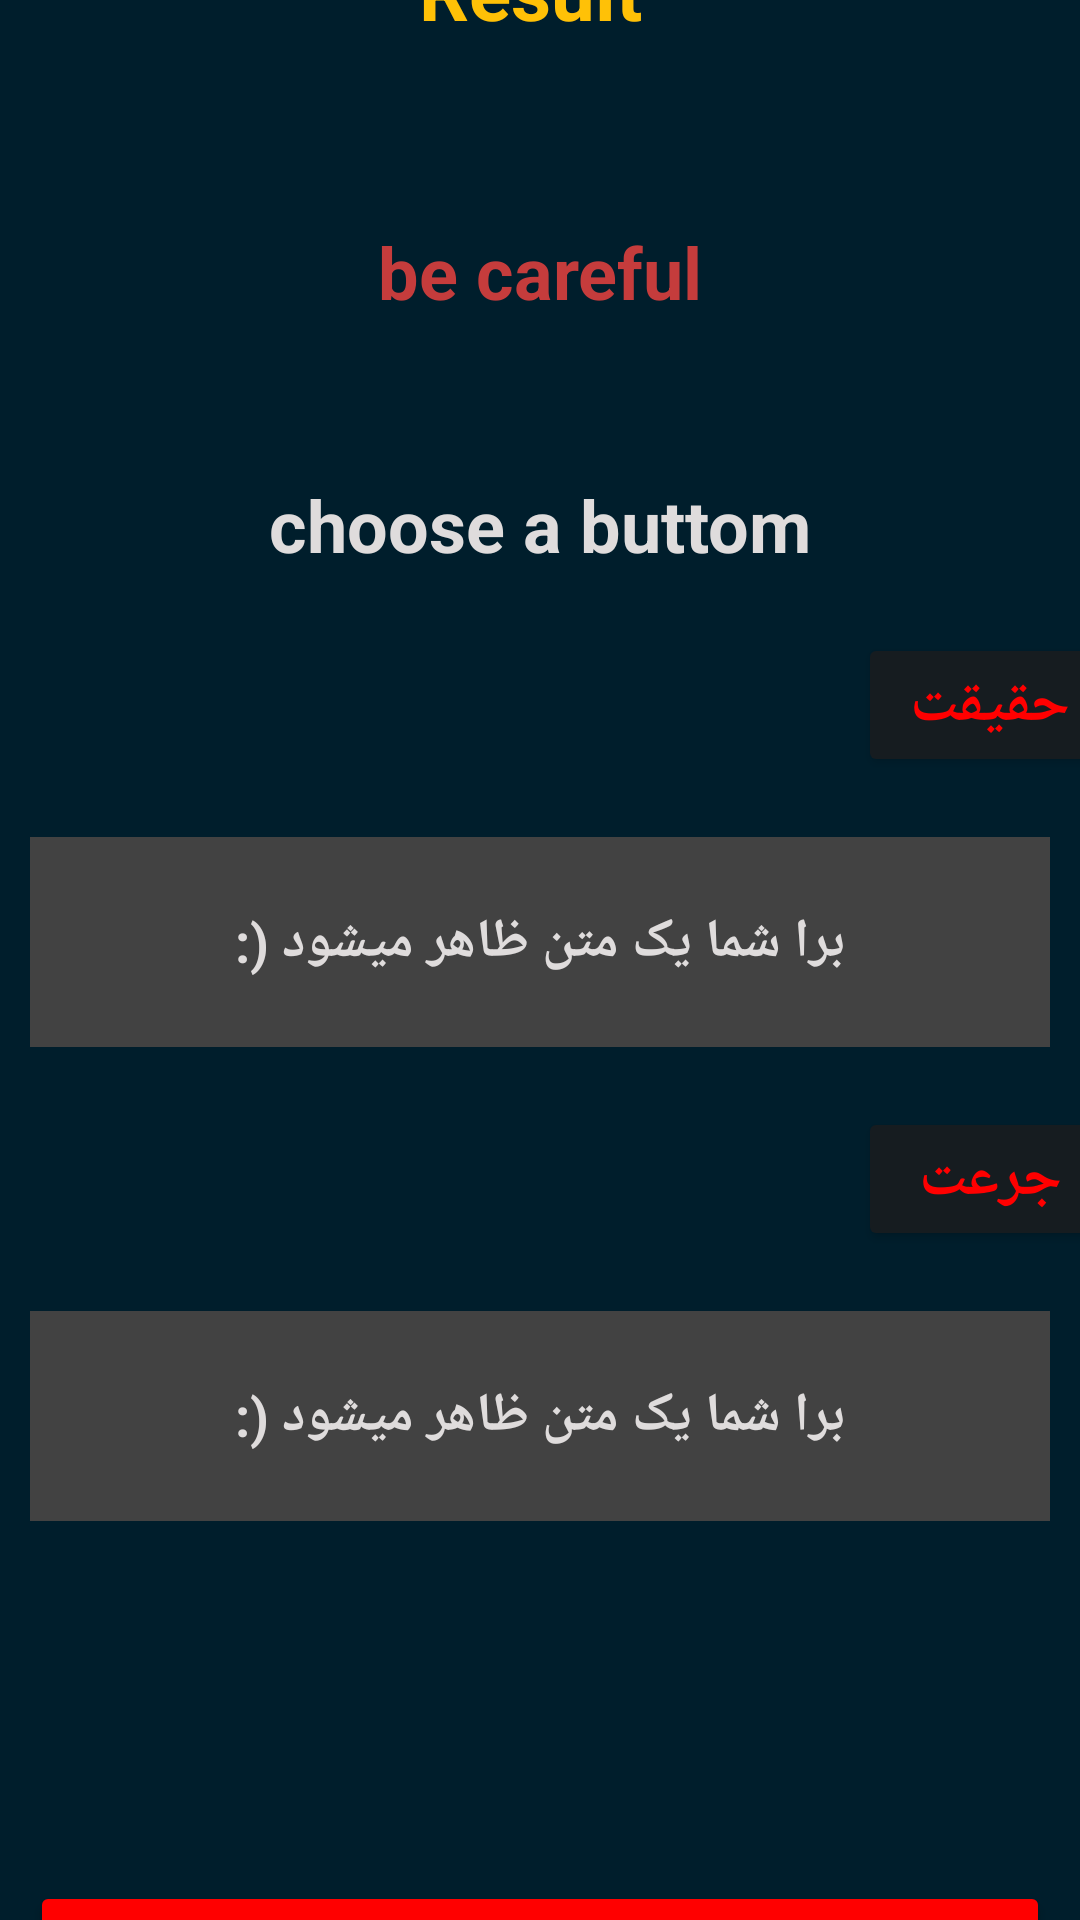

This screen was rendered from an Android layout file. Write that file and the resources it references.
<!-- AndroidManifest.xml: application theme Theme.Rock_pepar -->
<!-- res/layout/activity_splash.xml -->
<?xml version="1.0" encoding="utf-8"?>
<androidx.constraintlayout.widget.ConstraintLayout xmlns:android="http://schemas.android.com/apk/res/android"
    xmlns:app="http://schemas.android.com/apk/res-auto"
    xmlns:tools="http://schemas.android.com/tools"
    android:layout_width="match_parent"
    android:layout_height="match_parent"
    android:background="#FF001E2C"
    tools:context=".splash">

    <androidx.appcompat.widget.AppCompatTextView
        android:id="@+id/resultTitle"
        android:layout_width="match_parent"
        app:layout_constraintBottom_toTopOf="@+id/wonPart"
        android:text="Result "
        android:textSize="@dimen/x7_2"
        android:textStyle="bold"
        android:textColor="#FFC107"
        android:gravity="center"
        app:layout_constraintTop_toTopOf="parent"
        app:layout_constraintStart_toStartOf="parent"
        app:layout_constraintEnd_toEndOf="parent"
        android:layout_marginTop="22dp"
        android:layout_height="wrap_content"/>

    <androidx.appcompat.widget.AppCompatTextView
        android:id="@+id/wonPart"
        android:layout_width="match_parent"
        android:text="@string/be_careful"
        android:textSize="@dimen/sp24"
        app:layout_constraintBottom_toTopOf="@+id/buttontitile"
        android:textStyle="bold"
        android:textColor="#C53C3C"
        android:gravity="center"
        app:layout_constraintStart_toStartOf="parent"
        app:layout_constraintEnd_toEndOf="parent"
        android:layout_marginStart="@dimen/dp10"
        android:layout_marginEnd="@dimen/dp10"
        android:layout_marginTop="60dp"
        app:layout_constraintTop_toBottomOf="@+id/resultTitle"
        android:layout_height="wrap_content"/>
    <androidx.appcompat.widget.AppCompatTextView
        android:id="@+id/buttontitile"
        android:layout_width="match_parent"
        android:text="@string/choose_a_buttom"
        android:textColor="#DFDCDC"
        android:textStyle="bold"
        app:layout_constraintBottom_toTopOf="@+id/hagigat"
        app:layout_constraintStart_toStartOf="parent"
        app:layout_constraintEnd_toEndOf="parent"
        app:layout_constraintTop_toBottomOf="@+id/wonPart"
        android:textSize="@dimen/sp24"
        android:gravity="center"
        android:layout_marginTop="52dp"
        android:layout_height="wrap_content"/>
    <androidx.appcompat.widget.AppCompatButton
        android:id="@+id/hagigat"
        android:layout_width="wrap_content"
        android:text="@string/hagigat"
        android:textSize="@dimen/x5"
        app:layout_constraintBottom_toTopOf="@+id/texthagigat"
        android:textStyle="bold"
        android:textColor="#FF0000"
        android:backgroundTint="#161C20"
        app:layout_constraintStart_toStartOf="parent"
        app:layout_constraintEnd_toEndOf="parent"
        android:layout_marginTop="20dp"
        android:layout_marginStart="300dp"
        app:layout_constraintTop_toBottomOf="@id/buttontitile"
        android:layout_height="wrap_content"/>
    <androidx.appcompat.widget.AppCompatTextView
        android:id="@+id/texthagigat"
        android:layout_width="match_parent"
        android:hint="@string/hagigatbox"
        android:textStyle="bold"
        android:textSize="@dimen/x3"
        app:layout_constraintStart_toStartOf="parent"
        app:layout_constraintEnd_toEndOf="parent"
        android:layout_marginStart="10dp"
        app:layout_constraintBottom_toTopOf="@+id/jorat"
        android:layout_marginEnd="@dimen/dp10"
        android:textColorHint="#DFDCDC"
        android:background="#424242"
        android:gravity="center"
        app:layout_constraintTop_toBottomOf="@+id/hagigat"
        android:layout_marginTop="20dp"
        android:layout_height="70dp"/>
    <androidx.appcompat.widget.AppCompatButton
        android:id="@+id/jorat"
        android:layout_width="wrap_content"
        android:text="@string/jorat"
        android:textSize="@dimen/x5"
        android:textStyle="bold"
        android:textColor="#FF0000"
        android:backgroundTint="#161C20"
        app:layout_constraintStart_toStartOf="parent"
        app:layout_constraintBottom_toTopOf="@+id/textjorat"
        app:layout_constraintEnd_toEndOf="parent"
        android:layout_marginTop="@dimen/x5"
        android:layout_marginStart="300dp"
        app:layout_constraintTop_toBottomOf="@id/texthagigat"
        android:layout_height="wrap_content"/>
    <androidx.appcompat.widget.AppCompatTextView
        android:id="@+id/textjorat"
        android:layout_width="match_parent"
        android:hint="@string/joratbox"
        android:textStyle="bold"
        android:textSize="@dimen/x3"
        app:layout_constraintStart_toStartOf="parent"
        app:layout_constraintEnd_toEndOf="parent"
        android:layout_marginStart="10dp"
        android:layout_marginEnd="10dp"
        android:textColorHint="#DFDCDC"
        android:layout_marginBottom="120dp"
        app:layout_constraintBottom_toTopOf="@+id/bakcbutton"
        android:background="#424242"
        android:gravity="center"
        app:layout_constraintTop_toBottomOf="@+id/jorat"
        android:layout_marginTop="20dp"
        android:layout_height="70dp"/>
    <androidx.appcompat.widget.AppCompatButton
        android:layout_width="match_parent"
        android:id="@+id/bakcbutton"
        android:backgroundTint="#FF0000"
        android:text="Back"
        android:textColor="#DFDCDC"
        android:textSize="@dimen/x3"
        app:layout_constraintStart_toStartOf="parent"
        app:layout_constraintEnd_toEndOf="parent"
        app:layout_constraintBottom_toBottomOf="parent"
        android:layout_marginStart="@dimen/dp10"
        android:layout_marginEnd="@dimen/dp10"
        app:layout_constraintTop_toBottomOf="@+id/textjorat"
        android:textStyle="bold"
        android:layout_height="56dp"/>
</androidx.constraintlayout.widget.ConstraintLayout>
<!-- resources referenced by this layout -->
<resources>
  <dimen name="dp10">10dp</dimen>
  <dimen name="sp24">24sp</dimen>
  <dimen name="x3">18sp</dimen>
  <dimen name="x5">20sp</dimen>
  <dimen name="x7_2">26sp</dimen>
  <string name="be_careful">be careful</string>
  <string name="choose_a_buttom">choose a buttom</string>
  <string name="hagigat">حقیقت</string>
  <string name="hagigatbox">برا شما یک متن ظاهر میشود (:</string>
  <string name="jorat">جرعت</string>
  <string name="joratbox">برا شما یک متن ظاهر میشود (:</string>
  <style name="Theme.Rock_pepar" parent="Theme.MaterialComponents.DayNight.DarkActionBar">
          
          <item name="colorPrimary">@color/purple_500</item>
          <item name="colorPrimaryVariant">@color/purple_700</item>
          <item name="colorOnPrimary">@color/white</item>
          
          <item name="colorSecondary">@color/teal_200</item>
          <item name="colorSecondaryVariant">@color/teal_700</item>
          <item name="colorOnSecondary">@color/black</item>
          
          <item name="android:statusBarColor">?attr/colorPrimaryVariant</item>
          
      </style>
  <!-- not gathered from this repository: default colours our renderer supplied (Android Studio template values) -->
  <color name="purple_500">#FF6200EE</color>
  <color name="purple_700">#FF3700B3</color>
  <color name="teal_200">#FF03DAC5</color>
  <color name="teal_700">#FF018786</color>
  <color name="black">#FF000000</color>
  <color name="white">#FFFFFFFF</color>
</resources>
